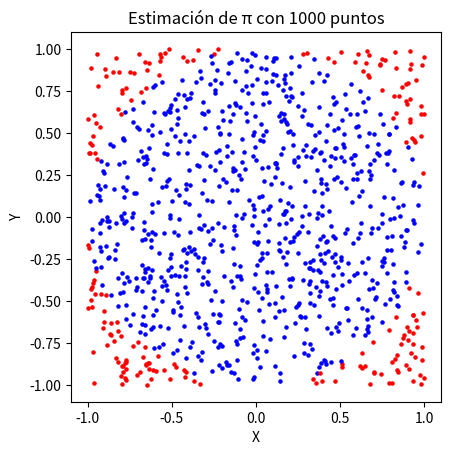

The script that saved this image:
# [redacted]
import random
import matplotlib.pyplot as plt

# Función para estimar el valor de π utilizando el método de Monte Carlo
def estimar_pi(num_puntos):
    puntos_dentro_circulo = 0  # Contador para los puntos que caen dentro del círculo
    for _ in range(num_puntos):
        x = random.uniform(-1, 1)  # Genera una coordenada x aleatoria en el rango [-1, 1]
        y = random.uniform(-1, 1)  # Genera una coordenada y aleatoria en el rango [-1, 1]
        distancia_centro = x**2 + y**2  # Calcula la distancia al centro (0,0)
        if distancia_centro <= 1:  # Si la distancia es menor o igual a 1, el punto está dentro del círculo
            puntos_dentro_circulo += 1  # Incrementa el contador de puntos dentro del círculo
        # Dibuja el punto en azul si está dentro del círculo, rojo si está fuera
        plt.scatter(x, y, color='blue' if distancia_centro <= 1 else 'red', s=5)  
    # Estima el valor de π multiplicando por 4 la proporción de puntos dentro del círculo respecto al total
    pi_estimado = 4 * puntos_dentro_circulo / num_puntos  
    return pi_estimado

# Ejemplo de uso
num_puntos = 1000  # Número de puntos aleatorios a generar
pi_estimado = estimar_pi(num_puntos)  # Estima el valor de π
print(f"Valor estimado de π: {pi_estimado}")

# Ajusta el aspecto del gráfico para que los ejes tengan la misma escala
plt.gca().set_aspect('equal', adjustable='box')  
plt.title(f'Estimación de π con {num_puntos} puntos')  # Título del gráfico
plt.xlabel('X')  # Etiqueta del eje x
plt.ylabel('Y')  # Etiqueta del eje y
plt.show()  # Muestra el gráfico
